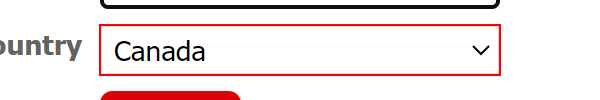
Workflow: Main

Step 1: find the drop-down in window '*Fake Name Generator' (chrome.exe)
